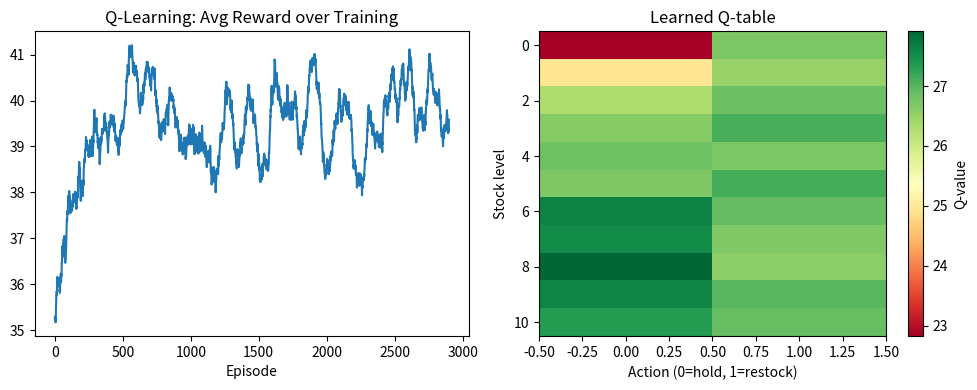

Source code (Python):
import numpy as np

print("✅ Libraries imported!")
print("\nComparing Model-Based vs Model-Free RL")
print("=" * 60)

print("\nComparison Table:")
print("  Feature           | Model-Based  | Model-Free")
print("  ------------------|--------------|------------")
print("  Sample Efficiency | High         | Lower")
print("  Computation       | High (plan)  | Lower")
print("  Model Errors      | Sensitive    | Robust")
print("  Planning          | Yes          | No")
print("  Flexibility       | Less         | More")

print("\nModel-Based:")
print("  - Learn environment model")
print("  - Plan using model")
print("  - High sample efficiency")
print("  - Sensitive to model errors")

print("\nModel-Free:")
print("  - Learn values/policies directly")
print("  - No explicit model")
print("  - More robust to errors")
print("  - Lower sample efficiency")

print("\n✅ Comparison complete!")

import numpy as np, matplotlib.pyplot as plt

np.random.seed(42)

# ── Environment: Inventory Management ─────────────────────────────────────
# State: stock level 0..10. Action: 0=don't restock, 1=restock (+5 units).
# Each day: sell 0-3 units (random). Reward: +1 per unit sold, -2 if out of stock.
MAX_STOCK = 10
n_states, n_actions = MAX_STOCK+1, 2

def step(state, action):
    new_s = min(state + action*5, MAX_STOCK)
    demand = np.random.randint(0,4)
    sold   = min(new_s, demand)
    reward = sold - (2 if demand > new_s else 0) - (0.5 * action)  # restocking has cost
    new_s  = max(new_s - demand, 0)
    return new_s, reward

# ── Q-Learning ─────────────────────────────────────────────────────────────
Q      = np.zeros((n_states, n_actions))
alpha  = 0.1; gamma = 0.95
eps    = 1.0; eps_min = 0.05; eps_decay = 0.995
rewards_history = []

for episode in range(3000):
    state = np.random.randint(0, MAX_STOCK+1)
    total_r = 0
    for _ in range(30):  # 30 days per episode
        action = np.random.randint(n_actions) if np.random.rand()<eps else Q[state].argmax()
        next_state, reward = step(state, action)
        Q[state,action] += alpha*(reward + gamma*Q[next_state].max() - Q[state,action])
        state = next_state; total_r += reward
    rewards_history.append(total_r)
    eps = max(eps*eps_decay, eps_min)

# ── Results ──────────────────────────────────────────────────────────────
print("Optimal policy (restock when stock is low):")
for s in range(11):
    action = ['Do NOT restock', 'RESTOCK'][Q[s].argmax()]
    print(f"  Stock={s:2d} → {action}")

# Moving average reward
ma = np.convolve(rewards_history, np.ones(100)/100, mode='valid')
plt.figure(figsize=(10,4))
plt.subplot(1,2,1)
plt.plot(ma); plt.title("Q-Learning: Avg Reward over Training"); plt.xlabel("Episode")
plt.subplot(1,2,2)
plt.imshow(Q, aspect='auto', cmap='RdYlGn')
plt.colorbar(label="Q-value"); plt.xlabel("Action (0=hold, 1=restock)")
plt.ylabel("Stock level"); plt.title("Learned Q-table")
plt.tight_layout(); plt.show()
